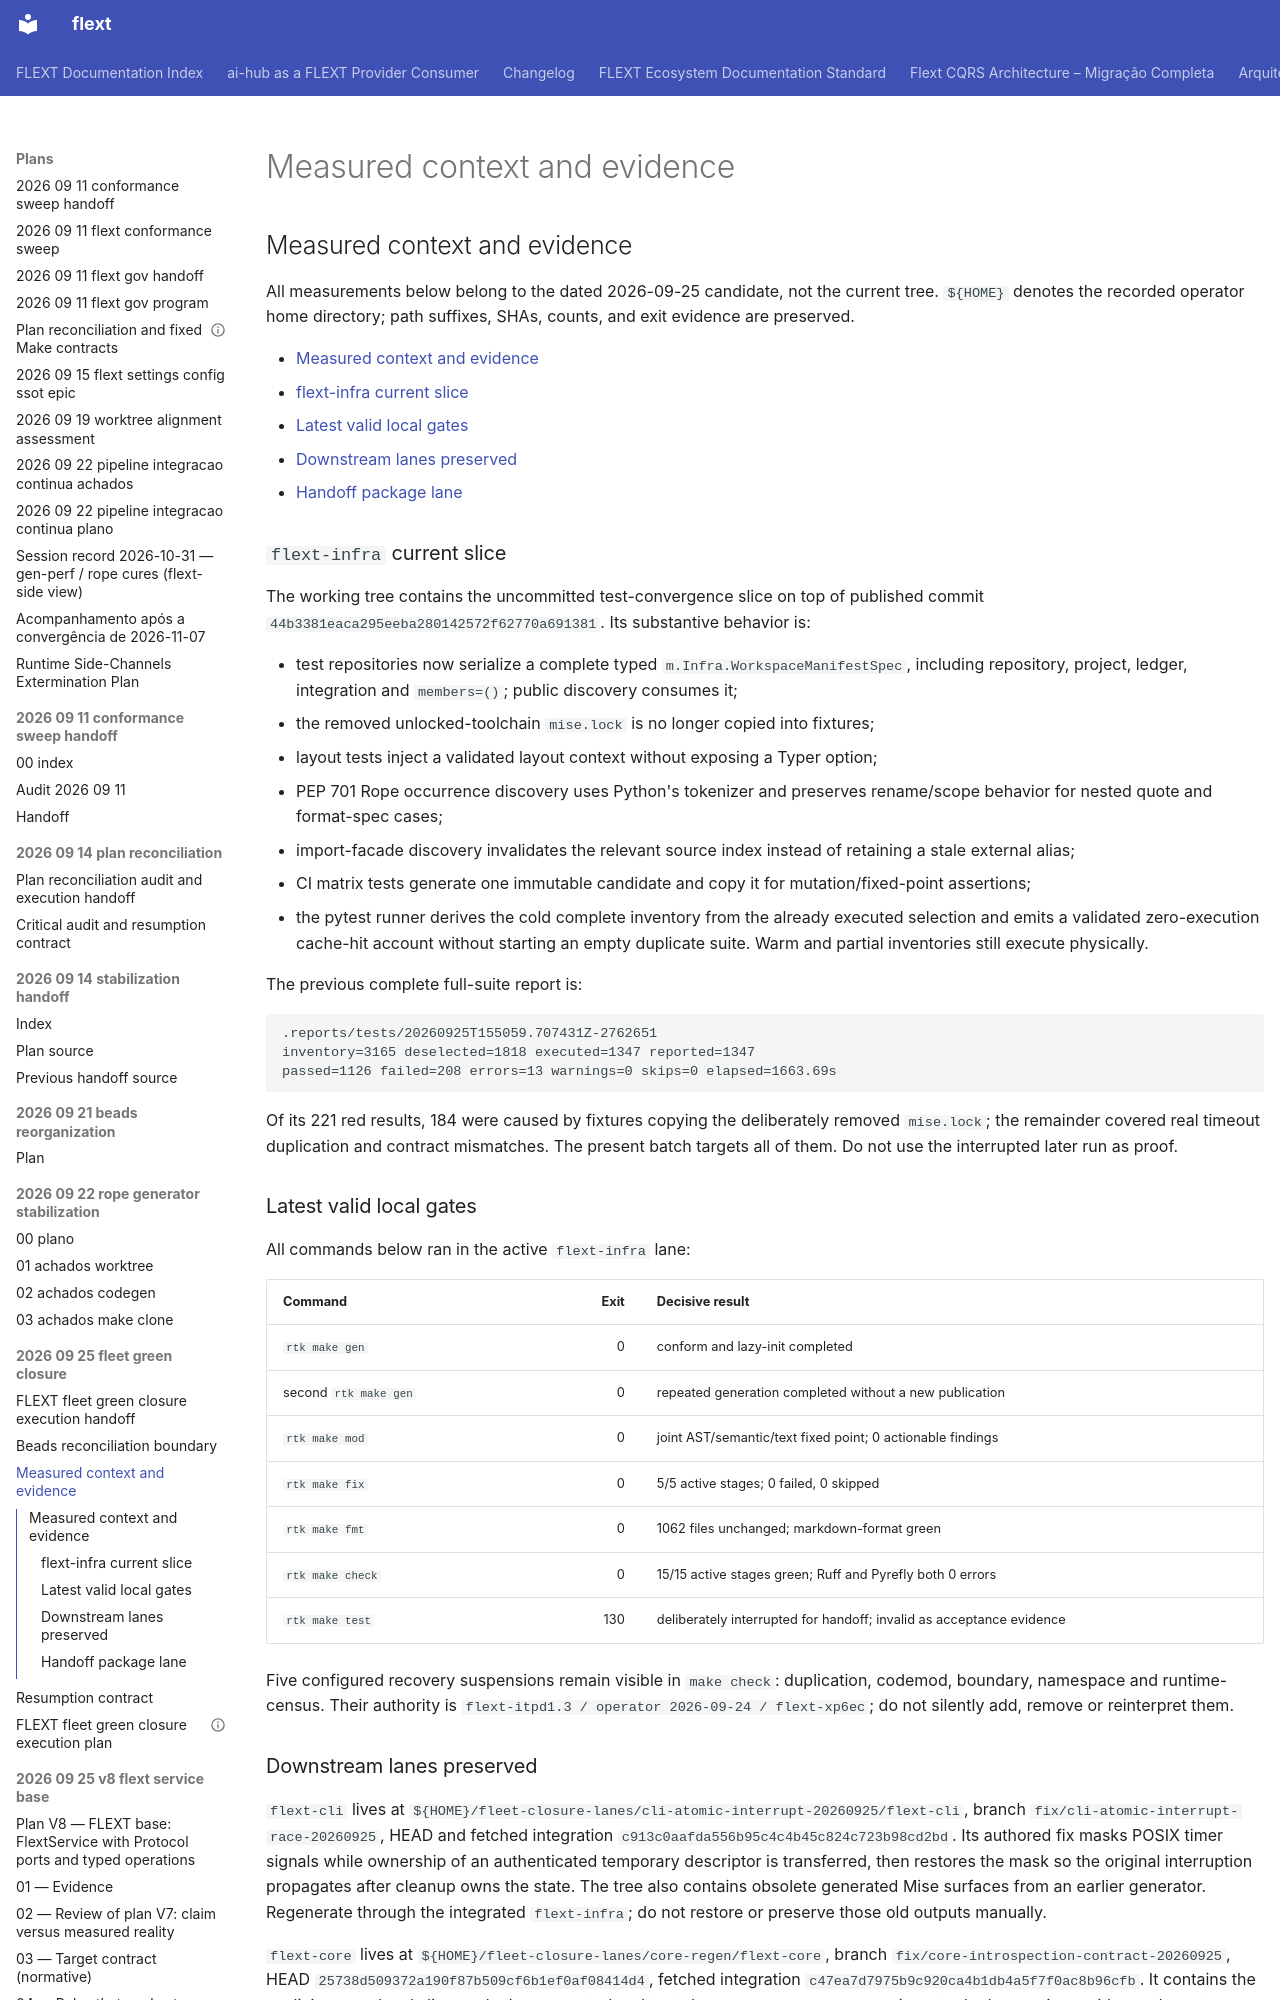

repository: flext-sh/flext · page: plans/2026-09-25-fleet-green-closure/context-evidence/index.html · generator: mkdocs

---
title: Measured context and evidence
updated_at: 2026-09-25T17:27:00Z
---

## Measured context and evidence

All measurements below belong to the dated 2026-09-25 candidate, not the current
tree. `${HOME}` denotes the recorded operator home directory; path suffixes,
SHAs, counts, and exit evidence are preserved.

<!-- TOC START -->

- [Measured context and evidence](#measured-context-and-evidence)
  - [flext-infra current slice](#flext-infra-current-slice)
  - [Latest valid local gates](#latest-valid-local-gates)
  - [Downstream lanes preserved](#downstream-lanes-preserved)
  - [Handoff package lane](#handoff-package-lane)

<!-- TOC END -->

### `flext-infra` current slice

The working tree contains the uncommitted test-convergence slice on top of published
commit `44b3381eaca295eeba280142572f62770a691381`. Its substantive behavior is:

- test repositories now serialize a complete typed `m.Infra.WorkspaceManifestSpec`,
  including repository, project, ledger, integration and `members=()`; public discovery
  consumes it;
- the removed unlocked-toolchain `mise.lock` is no longer copied into fixtures;
- layout tests inject a validated layout context without exposing a Typer option;
- PEP 701 Rope occurrence discovery uses Python's tokenizer and preserves rename/scope
  behavior for nested quote and format-spec cases;
- import-facade discovery invalidates the relevant source index instead of retaining a
  stale external alias;
- CI matrix tests generate one immutable candidate and copy it for mutation/fixed-point
  assertions;
- the pytest runner derives the cold complete inventory from the already executed
  selection and emits a validated zero-execution cache-hit account without starting an
  empty duplicate suite. Warm and partial inventories still execute physically.

The previous complete full-suite report is:

```text
.reports/tests/20260925T155059.707431Z-2762651
inventory=3165 deselected=1818 executed=1347 reported=1347
passed=1126 failed=208 errors=13 warnings=0 skips=0 elapsed=1663.69s
```

Of its 221 red results, 184 were caused by fixtures copying the deliberately removed
`mise.lock`; the remainder covered real timeout duplication and contract mismatches. The
present batch targets all of them. Do not use the interrupted later run as proof.

### Latest valid local gates

All commands below ran in the active `flext-infra` lane:

| Command               | Exit | Decisive result                                                         |
| --------------------- | ---: | ----------------------------------------------------------------------- |
| `rtk make gen`        |    0 | conform and lazy-init completed                                         |
| second `rtk make gen` |    0 | repeated generation completed without a new publication                 |
| `rtk make mod`        |    0 | joint AST/semantic/text fixed point; 0 actionable findings              |
| `rtk make fix`        |    0 | 5/5 active stages; 0 failed, 0 skipped                                  |
| `rtk make fmt`        |    0 | 1062 files unchanged; markdown-format green                             |
| `rtk make check`      |    0 | 15/15 active stages green; Ruff and Pyrefly both 0 errors               |
| `rtk make test`       |  130 | deliberately interrupted for handoff; invalid as acceptance evidence    |

Five configured recovery suspensions remain visible in `make check`: duplication,
codemod, boundary, namespace and runtime-census. Their authority is
`flext-itpd1.3 / operator 2026-09-24 / flext-xp6ec`; do not silently add, remove or
reinterpret them.

### Downstream lanes preserved

`flext-cli` lives at
`${HOME}/fleet-closure-lanes/cli-atomic-interrupt-20260925/flext-cli`, branch
`fix/cli-atomic-interrupt-race-20260925`, HEAD and fetched integration
`c913c0aafda556b95c4c4b45c824c723b98cd2bd`. Its authored fix masks POSIX timer signals
while ownership of an authenticated temporary descriptor is transferred, then restores
the mask so the original interruption propagates after cleanup owns the state. The tree
also contains obsolete generated Mise surfaces from an earlier generator. Regenerate
through the integrated `flext-infra`; do not restore or preserve those old outputs
manually.

`flext-core` lives at `${HOME}/fleet-closure-lanes/core-regen/flext-core`, branch
`fix/core-introspection-contract-20260925`, HEAD
`25738d509372a190f87b509cf6b1ef0af08414d4`, fetched integration
`c47ea7d7975b9c920ca4b1db4a5f7f0ac8b96cfb`. It contains the explicit-owner local alias
work plus generated and test changes. `.beads.gate.lock` is untracked execution residue
and must never be staged.
